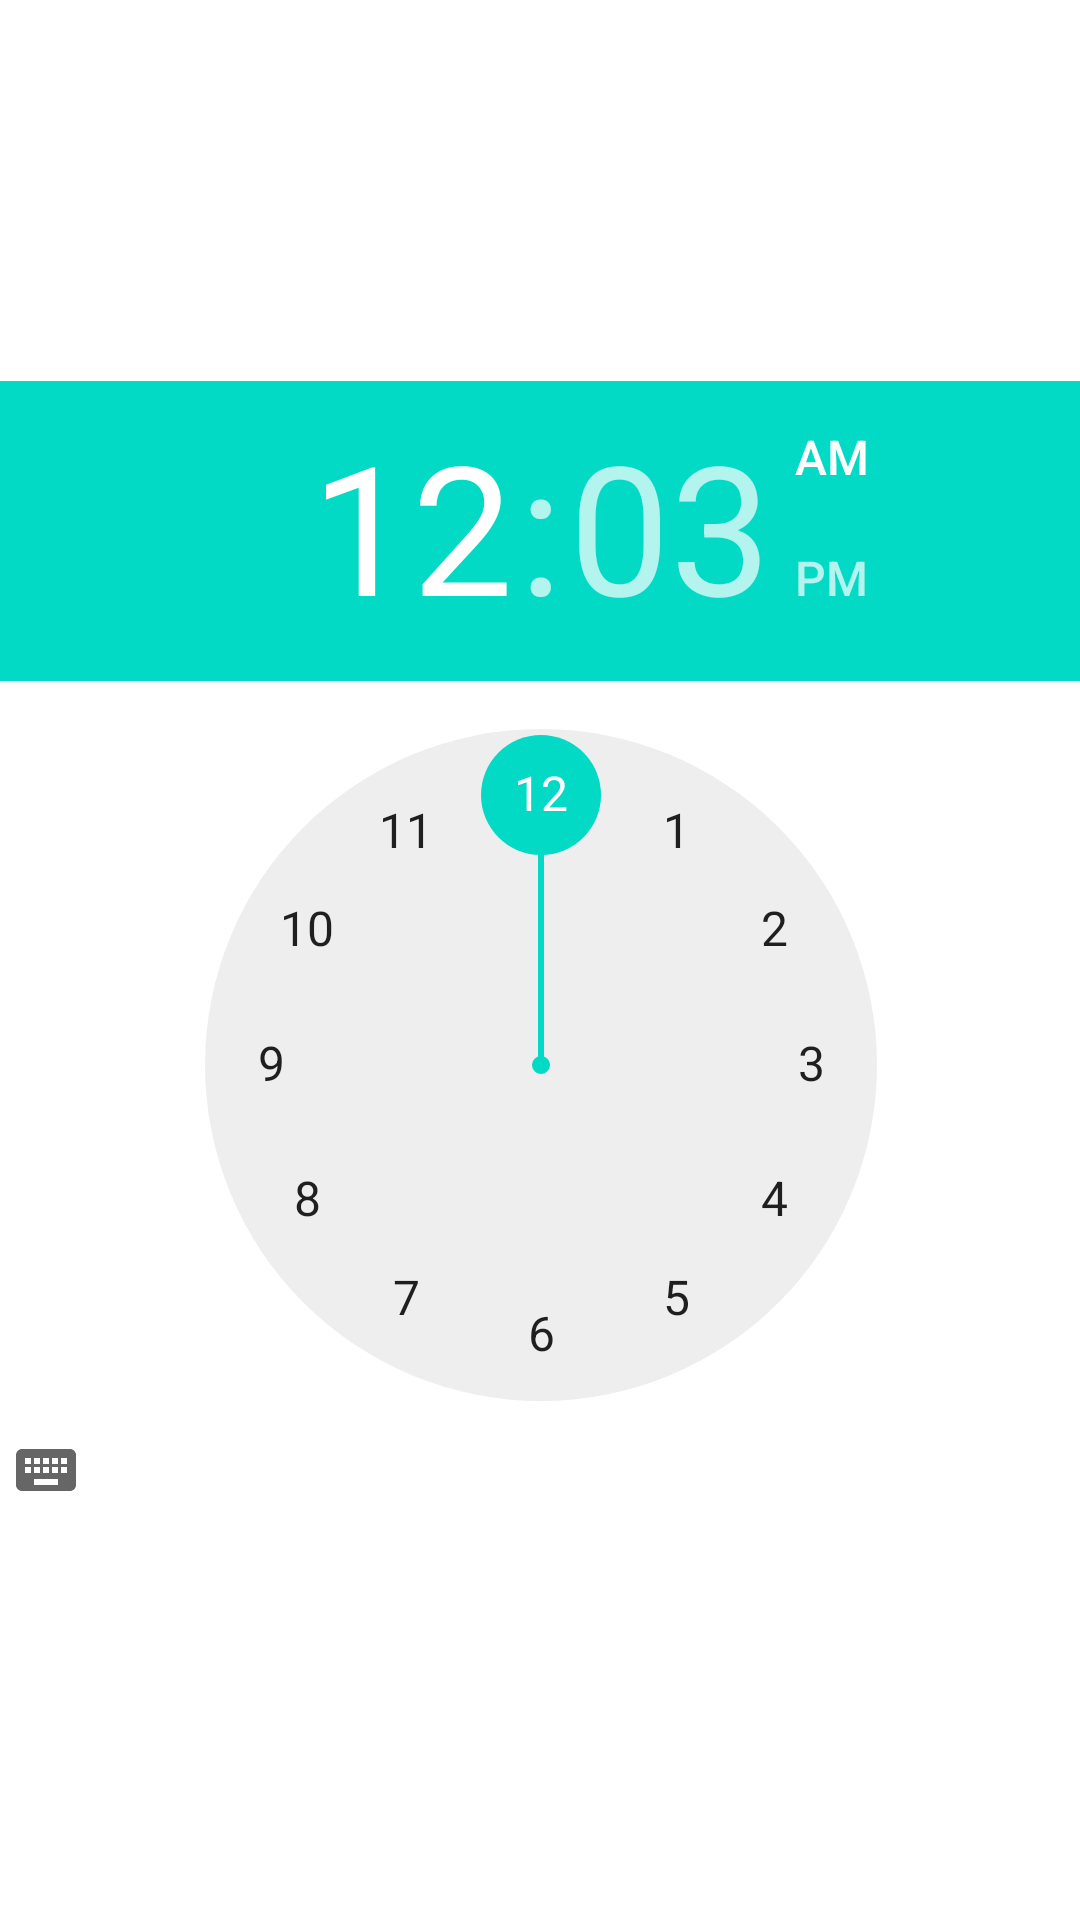

Layout XML and referenced resources for this Android screen:
<!-- AndroidManifest.xml: application theme Theme.AndroidWidgets -->
<!-- res/layout/activity_time_picker.xml -->
<?xml version="1.0" encoding="utf-8"?>
<androidx.constraintlayout.widget.ConstraintLayout xmlns:android="http://schemas.android.com/apk/res/android"
    xmlns:app="http://schemas.android.com/apk/res-auto"
    xmlns:tools="http://schemas.android.com/tools"
    android:layout_width="match_parent"
    android:layout_height="match_parent"
    tools:context=".TimePickerActivity">

    <TimePicker
        android:id="@+id/timePicker"
        android:layout_width="402dp"
        android:layout_height="386dp"
        app:layout_constraintBottom_toBottomOf="parent"
        app:layout_constraintEnd_toEndOf="parent"
        app:layout_constraintStart_toStartOf="parent"
        app:layout_constraintTop_toTopOf="parent" />

    <TextView
        android:layout_width="wrap_content"
        android:layout_height="wrap_content"
        android:id="@+id/textView2"
        android:layout_marginTop="20dp"/>

</androidx.constraintlayout.widget.ConstraintLayout>
<!-- resources referenced by this layout -->
<resources>
  <style name="Theme.AndroidWidgets" parent="Theme.MaterialComponents.DayNight.NoActionBar">
          
          <item name="colorPrimary">@color/purple_500</item>
          <item name="colorPrimaryVariant">@color/purple_700</item>
          <item name="colorOnPrimary">@color/white</item>
          
          <item name="colorSecondary">@color/teal_200</item>
          <item name="colorSecondaryVariant">@color/teal_700</item>
          <item name="colorOnSecondary">@color/black</item>
          
          <item name="android:statusBarColor">?attr/colorPrimaryVariant</item>
          
      </style>
  <!-- not gathered from this repository: default colours our renderer supplied (Android Studio template values) -->
  <color name="purple_500">#FF6200EE</color>
  <color name="purple_700">#FF3700B3</color>
  <color name="teal_200">#FF03DAC5</color>
  <color name="teal_700">#FF018786</color>
  <color name="black">#FF000000</color>
  <color name="white">#FFFFFFFF</color>
</resources>
